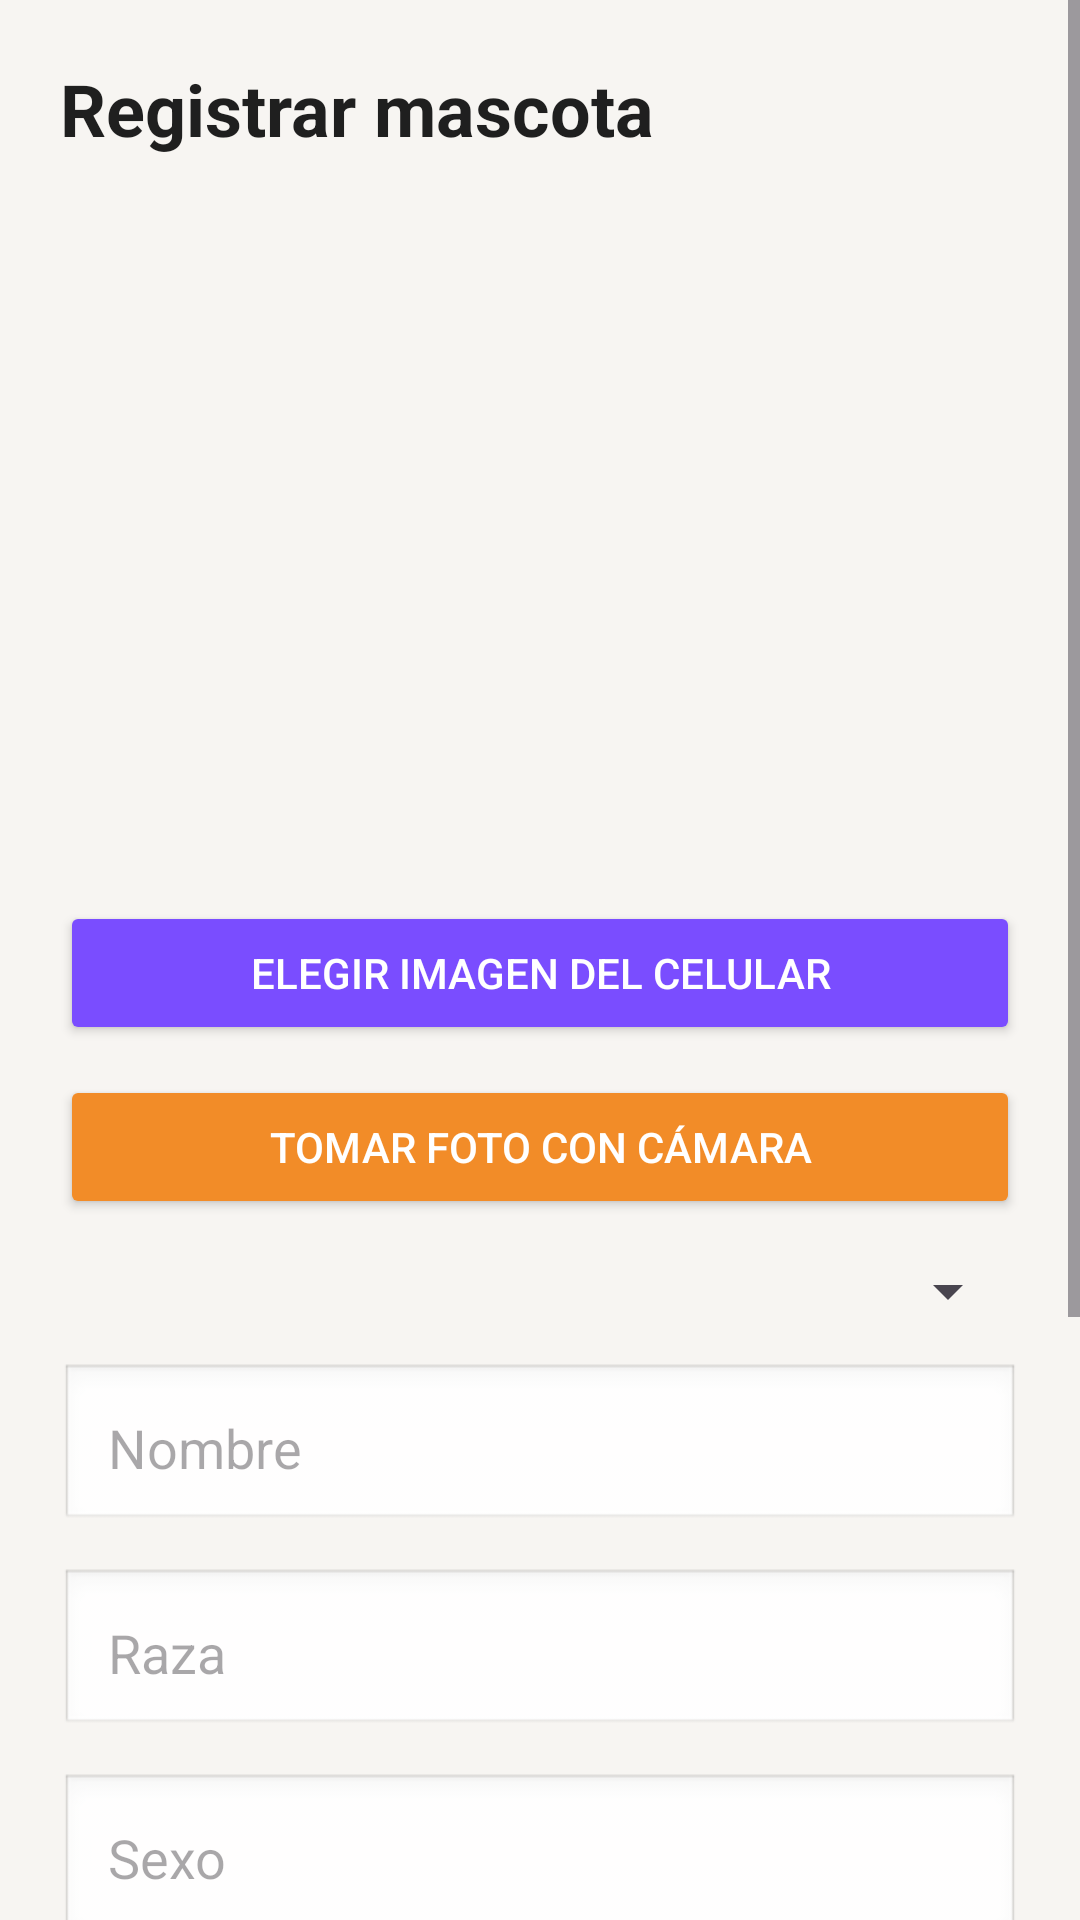

The Android layout XML behind this screen, and the referenced resources:
<!-- AndroidManifest.xml: application theme Theme.MiAndroid -->
<!-- res/layout/activity_registrar_mascota.xml -->
<?xml version="1.0" encoding="utf-8"?>
<androidx.constraintlayout.widget.ConstraintLayout xmlns:android="http://schemas.android.com/apk/res/android"
    xmlns:app="http://schemas.android.com/apk/res-auto"
    xmlns:tools="http://schemas.android.com/tools"
    android:id="@+id/main"
    android:layout_width="match_parent"
    android:layout_height="match_parent"
    android:background="@color/adoptame_bg"
    tools:context=".RegistrarMascotaActivity">

    <ScrollView
        android:layout_width="0dp"
        android:layout_height="0dp"
        android:fillViewport="true"
        app:layout_constraintBottom_toBottomOf="parent"
        app:layout_constraintEnd_toEndOf="parent"
        app:layout_constraintStart_toStartOf="parent"
        app:layout_constraintTop_toTopOf="parent">

        <LinearLayout
            android:layout_width="match_parent"
            android:layout_height="wrap_content"
            android:orientation="vertical"
            android:padding="20dp">

            <TextView
                android:layout_width="match_parent"
                android:layout_height="wrap_content"
                android:layout_marginBottom="16dp"
                android:text="Registrar mascota"
                android:textColor="@color/adoptame_text"
                android:textSize="24sp"
                android:textStyle="bold" />

            <ImageView
                android:id="@+id/imgPreviewMascota"
                android:layout_width="match_parent"
                android:layout_height="220dp"
                android:layout_marginBottom="12dp"
                android:scaleType="centerCrop"
                android:src="@drawable/ic_logo_adoptame_foreground" />

            <Button
                android:id="@+id/btnElegirImagen"
                android:layout_width="match_parent"
                android:layout_height="wrap_content"
                android:layout_marginBottom="10dp"
                android:backgroundTint="@color/adoptame_purple"
                android:text="Elegir imagen del celular"
                android:textColor="@android:color/white" />

            <Button
                android:id="@+id/btnTomarFoto"
                android:layout_width="match_parent"
                android:layout_height="wrap_content"
                android:layout_marginBottom="12dp"
                android:backgroundTint="@color/adoptame_orange"
                android:text="Tomar foto con cámara"
                android:textColor="@android:color/white" />

            <Spinner
                android:id="@+id/spinnerTipoMascota"
                android:layout_width="match_parent"
                android:layout_height="wrap_content"
                android:layout_marginBottom="12dp" />

            <EditText
                android:id="@+id/txtNombreMascota"
                android:layout_width="match_parent"
                android:layout_height="wrap_content"
                android:layout_marginBottom="12dp"
                android:background="@android:drawable/edit_text"
                android:hint="Nombre"
                android:inputType="textPersonName"
                android:padding="16dp" />

            <EditText
                android:id="@+id/txtRazaMascota"
                android:layout_width="match_parent"
                android:layout_height="wrap_content"
                android:layout_marginBottom="12dp"
                android:background="@android:drawable/edit_text"
                android:hint="Raza"
                android:inputType="textPersonName"
                android:padding="16dp" />

            <EditText
                android:id="@+id/txtSexoMascota"
                android:layout_width="match_parent"
                android:layout_height="wrap_content"
                android:layout_marginBottom="12dp"
                android:background="@android:drawable/edit_text"
                android:hint="Sexo"
                android:inputType="textPersonName"
                android:padding="16dp" />

            <EditText
                android:id="@+id/txtEdadMascota"
                android:layout_width="match_parent"
                android:layout_height="wrap_content"
                android:layout_marginBottom="12dp"
                android:background="@android:drawable/edit_text"
                android:hint="Edad aproximada"
                android:inputType="text"
                android:padding="16dp" />

            <EditText
                android:id="@+id/txtDescripcionMascota"
                android:layout_width="match_parent"
                android:layout_height="wrap_content"
                android:layout_marginBottom="18dp"
                android:background="@android:drawable/edit_text"
                android:gravity="top"
                android:hint="Descripción"
                android:inputType="textMultiLine"
                android:minLines="4"
                android:padding="16dp" />

            <Button
                android:layout_width="match_parent"
                android:layout_height="wrap_content"
                android:backgroundTint="@color/adoptame_orange"
                android:onClick="guardarMascota"
                android:padding="14dp"
                android:text="Guardar mascota"
                android:textColor="@android:color/white" />

        </LinearLayout>
    </ScrollView>

</androidx.constraintlayout.widget.ConstraintLayout>
<!-- resources referenced by this layout -->
<resources>
  <color name="adoptame_bg">#F7F5F2</color>
  <color name="adoptame_orange">#F28C28</color>
  <color name="adoptame_purple">#7A4DFF</color>
  <color name="adoptame_text">#1F1F1F</color>
  <style name="Theme.MiAndroid" parent="Theme.Material3.DayNight.NoActionBar">
          <item name="android:statusBarColor">@color/adoptame_bg</item>
          <item name="android:navigationBarColor">@color/adoptame_bg</item>
          <item name="colorPrimary">@color/adoptame_orange</item>
          <item name="colorSecondary">@color/adoptame_purple</item>
          <item name="android:windowBackground">@color/adoptame_bg</item>
      </style>
</resources>
